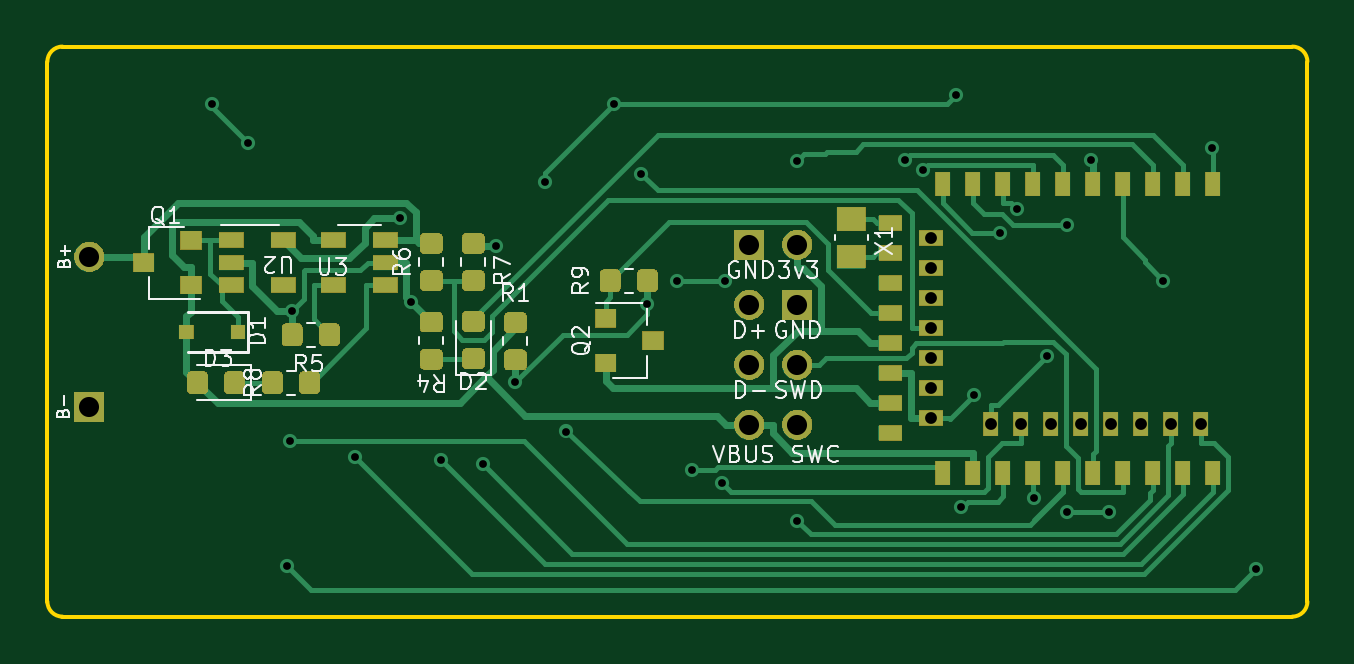
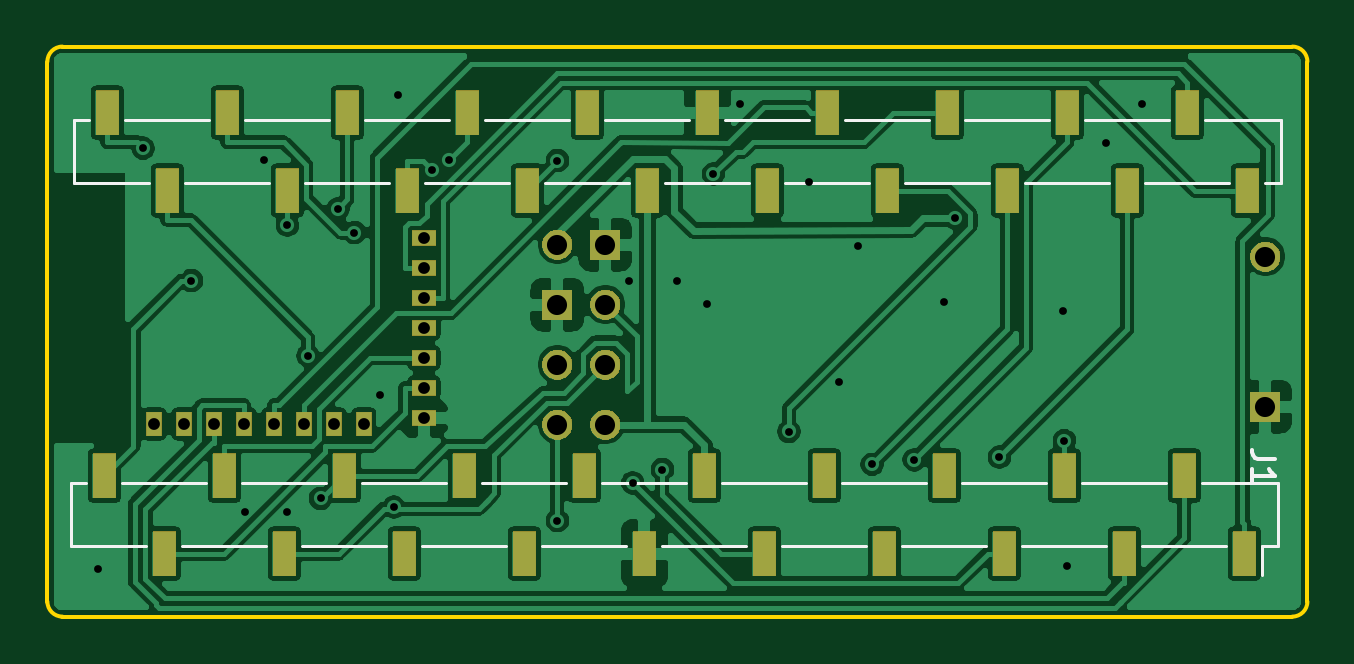
Circuit board: 11 layer files. Board 53.3 x 24.1 mm.
- bottom_copper: NumDisciplineBLE-B_Cu.gbl (142227 bytes)
- bottom_mask: NumDisciplineBLE-B_Mask.gbs (15173 bytes)
- paste: NumDisciplineBLE-B_Paste.gbp (1539 bytes)
- bottom_silk: NumDisciplineBLE-B_SilkS.gbo (3301 bytes)
- outline: NumDisciplineBLE-Edge_Cuts.gm1 (983 bytes)
- top_copper: NumDisciplineBLE-F_Cu.gtl (49664 bytes)
- top_mask: NumDisciplineBLE-F_Mask.gts (33472 bytes)
- paste: NumDisciplineBLE-F_Paste.gtp (33594 bytes)
- top_silk: NumDisciplineBLE-F_SilkS.gto (20641 bytes)
- drill: NumDisciplineBLE-NPTH.drl (307 bytes)
- drill: NumDisciplineBLE-PTH.drl (1256 bytes)

=== bottom_copper: NumDisciplineBLE-B_Cu.gbl (142227 bytes, source omitted) ===
=== bottom_mask: NumDisciplineBLE-B_Mask.gbs (15173 bytes, source omitted) ===
=== paste: NumDisciplineBLE-B_Paste.gbp ===
G04 #@! TF.GenerationSoftware,KiCad,Pcbnew,(5.1.5-0-10_14)*
G04 #@! TF.CreationDate,2020-11-04T07:04:41-07:00*
G04 #@! TF.ProjectId,NumDisciplineBLE,4e756d44-6973-4636-9970-6c696e65424c,rev?*
G04 #@! TF.SameCoordinates,Original*
G04 #@! TF.FileFunction,Paste,Bot*
G04 #@! TF.FilePolarity,Positive*
%FSLAX46Y46*%
G04 Gerber Fmt 4.6, Leading zero omitted, Abs format (unit mm)*
G04 Created by KiCad (PCBNEW (5.1.5-0-10_14)) date 2020-11-04 07:04:41*
%MOMM*%
%LPD*%
G04 APERTURE LIST*
%ADD10R,1.000000X1.900000*%
G04 APERTURE END LIST*
D10*
X133350000Y-29465000D03*
X138430000Y-29465000D03*
X95250000Y-32765000D03*
X100330000Y-32765000D03*
X105410000Y-32765000D03*
X110490000Y-32765000D03*
X115570000Y-32765000D03*
X120650000Y-32765000D03*
X125730000Y-32765000D03*
X130810000Y-32765000D03*
X135890000Y-32765000D03*
X140970000Y-32765000D03*
X97790000Y-29465000D03*
X102870000Y-29465000D03*
X107950000Y-29465000D03*
X113030000Y-29465000D03*
X118110000Y-29465000D03*
X123190000Y-29465000D03*
X128270000Y-29465000D03*
X143510000Y-29465000D03*
X143637000Y-44832000D03*
X138557000Y-44832000D03*
X133477000Y-44832000D03*
X128397000Y-44832000D03*
X123317000Y-44832000D03*
X118237000Y-44832000D03*
X113157000Y-44832000D03*
X108077000Y-44832000D03*
X102997000Y-44832000D03*
X97917000Y-44832000D03*
X141097000Y-48132000D03*
X136017000Y-48132000D03*
X130937000Y-48132000D03*
X125857000Y-48132000D03*
X120777000Y-48132000D03*
X115697000Y-48132000D03*
X110617000Y-48132000D03*
X105537000Y-48132000D03*
X100457000Y-48132000D03*
X95377000Y-48132000D03*
M02*

=== bottom_silk: NumDisciplineBLE-B_SilkS.gbo ===
G04 #@! TF.GenerationSoftware,KiCad,Pcbnew,(5.1.5-0-10_14)*
G04 #@! TF.CreationDate,2020-11-04T07:04:41-07:00*
G04 #@! TF.ProjectId,NumDisciplineBLE,4e756d44-6973-4636-9970-6c696e65424c,rev?*
G04 #@! TF.SameCoordinates,Original*
G04 #@! TF.FileFunction,Legend,Bot*
G04 #@! TF.FilePolarity,Positive*
%FSLAX46Y46*%
G04 Gerber Fmt 4.6, Leading zero omitted, Abs format (unit mm)*
G04 Created by KiCad (PCBNEW (5.1.5-0-10_14)) date 2020-11-04 07:04:41*
%MOMM*%
%LPD*%
G04 APERTURE LIST*
%ADD10C,0.120000*%
%ADD11C,0.150000*%
G04 APERTURE END LIST*
D10*
X97030000Y-29785000D02*
X93820000Y-29785000D01*
X102110000Y-29785000D02*
X98550000Y-29785000D01*
X107190000Y-29785000D02*
X103630000Y-29785000D01*
X112270000Y-29785000D02*
X108710000Y-29785000D01*
X117350000Y-29785000D02*
X113790000Y-29785000D01*
X122430000Y-29785000D02*
X118870000Y-29785000D01*
X127510000Y-29785000D02*
X123950000Y-29785000D01*
X132590000Y-29785000D02*
X129030000Y-29785000D01*
X137670000Y-29785000D02*
X134110000Y-29785000D01*
X142750000Y-29785000D02*
X139190000Y-29785000D01*
X144940000Y-29785000D02*
X144270000Y-29785000D01*
X93820000Y-29785000D02*
X93820000Y-32445000D01*
X94490000Y-32445000D02*
X93820000Y-32445000D01*
X99570000Y-32445000D02*
X96010000Y-32445000D01*
X104650000Y-32445000D02*
X101090000Y-32445000D01*
X109730000Y-32445000D02*
X106170000Y-32445000D01*
X114810000Y-32445000D02*
X111250000Y-32445000D01*
X119890000Y-32445000D02*
X116330000Y-32445000D01*
X124970000Y-32445000D02*
X121410000Y-32445000D01*
X130050000Y-32445000D02*
X126490000Y-32445000D01*
X135130000Y-32445000D02*
X131570000Y-32445000D01*
X140210000Y-32445000D02*
X136650000Y-32445000D01*
X144940000Y-32445000D02*
X141730000Y-32445000D01*
X144940000Y-29785000D02*
X144940000Y-32445000D01*
X94617000Y-49022000D02*
X94617000Y-47812000D01*
X141857000Y-47812000D02*
X145067000Y-47812000D01*
X136777000Y-47812000D02*
X140337000Y-47812000D01*
X131697000Y-47812000D02*
X135257000Y-47812000D01*
X126617000Y-47812000D02*
X130177000Y-47812000D01*
X121537000Y-47812000D02*
X125097000Y-47812000D01*
X116457000Y-47812000D02*
X120017000Y-47812000D01*
X111377000Y-47812000D02*
X114937000Y-47812000D01*
X106297000Y-47812000D02*
X109857000Y-47812000D01*
X101217000Y-47812000D02*
X104777000Y-47812000D01*
X96137000Y-47812000D02*
X99697000Y-47812000D01*
X93947000Y-47812000D02*
X94617000Y-47812000D01*
X145067000Y-47812000D02*
X145067000Y-45152000D01*
X144397000Y-45152000D02*
X145067000Y-45152000D01*
X139317000Y-45152000D02*
X142877000Y-45152000D01*
X134237000Y-45152000D02*
X137797000Y-45152000D01*
X129157000Y-45152000D02*
X132717000Y-45152000D01*
X124077000Y-45152000D02*
X127637000Y-45152000D01*
X118997000Y-45152000D02*
X122557000Y-45152000D01*
X113917000Y-45152000D02*
X117477000Y-45152000D01*
X108837000Y-45152000D02*
X112397000Y-45152000D01*
X103757000Y-45152000D02*
X107317000Y-45152000D01*
X98677000Y-45152000D02*
X102237000Y-45152000D01*
X93947000Y-45152000D02*
X97157000Y-45152000D01*
X93947000Y-47812000D02*
X93947000Y-45152000D01*
D11*
X94067380Y-44116666D02*
X94781666Y-44116666D01*
X94924523Y-44069047D01*
X95019761Y-43973809D01*
X95067380Y-43830952D01*
X95067380Y-43735714D01*
X95067380Y-45116666D02*
X95067380Y-44545238D01*
X95067380Y-44830952D02*
X94067380Y-44830952D01*
X94210238Y-44735714D01*
X94305476Y-44640476D01*
X94353095Y-44545238D01*
M02*

=== outline: NumDisciplineBLE-Edge_Cuts.gm1 ===
G04 #@! TF.GenerationSoftware,KiCad,Pcbnew,(5.1.5-0-10_14)*
G04 #@! TF.CreationDate,2020-11-04T07:04:41-07:00*
G04 #@! TF.ProjectId,NumDisciplineBLE,4e756d44-6973-4636-9970-6c696e65424c,rev?*
G04 #@! TF.SameCoordinates,Original*
G04 #@! TF.FileFunction,Profile,NP*
%FSLAX46Y46*%
G04 Gerber Fmt 4.6, Leading zero omitted, Abs format (unit mm)*
G04 Created by KiCad (PCBNEW (5.1.5-0-10_14)) date 2020-11-04 07:04:41*
%MOMM*%
%LPD*%
G04 APERTURE LIST*
%ADD10C,0.150000*%
G04 APERTURE END LIST*
D10*
X146050000Y-27305000D02*
X146050000Y-50165000D01*
X92710000Y-27305000D02*
G75*
G02X93345000Y-26670000I635000J0D01*
G01*
X93345000Y-50800000D02*
G75*
G02X92710000Y-50165000I0J635000D01*
G01*
X146050000Y-50165000D02*
G75*
G02X145415000Y-50800000I-635000J0D01*
G01*
X145415000Y-26670000D02*
G75*
G02X146050000Y-27305000I0J-635000D01*
G01*
X93345000Y-26670000D02*
X145415000Y-26670000D01*
X92710000Y-50165000D02*
X92710000Y-27305000D01*
X145415000Y-50800000D02*
X93345000Y-50800000D01*
M02*

=== top_copper: NumDisciplineBLE-F_Cu.gtl (49664 bytes, source omitted) ===
=== top_mask: NumDisciplineBLE-F_Mask.gts (33472 bytes, source omitted) ===
=== paste: NumDisciplineBLE-F_Paste.gtp (33594 bytes, source omitted) ===
=== top_silk: NumDisciplineBLE-F_SilkS.gto (20641 bytes, source omitted) ===
=== drill: NumDisciplineBLE-NPTH.drl ===
M48
; DRILL file {KiCad (5.1.5-0-10_14)} date Wednesday, November 04, 2020 at 07:04:47 AM
; FORMAT={-:-/ absolute / inch / decimal}
; #@! TF.CreationDate,2020-11-04T07:04:47-07:00
; #@! TF.GenerationSoftware,Kicad,Pcbnew,(5.1.5-0-10_14)
; #@! TF.FileFunction,NonPlated,1,2,NPTH
FMAT,2
INCH
%
G90
G05
T0
M30

=== drill: NumDisciplineBLE-PTH.drl ===
M48
; DRILL file {KiCad (5.1.5-0-10_14)} date Wednesday, November 04, 2020 at 07:04:47 AM
; FORMAT={-:-/ absolute / inch / decimal}
; #@! TF.CreationDate,2020-11-04T07:04:47-07:00
; #@! TF.GenerationSoftware,Kicad,Pcbnew,(5.1.5-0-10_14)
; #@! TF.FileFunction,Plated,1,2,PTH
FMAT,2
INCH
T1C0.0130
T2C0.0197
T3C0.0335
%
G90
G05
T1
X3.925Y-1.145
X3.985Y-1.21
X4.05Y-1.915
X4.055Y-1.7068
X4.058Y-1.4902
X4.1632Y-1.7344
X4.237Y-1.3361
X4.256Y-1.475
X4.3054Y-1.7386
X4.3755Y-1.7462
X4.3985Y-1.3824
X4.43Y-1.609
X4.48Y-1.275
X4.5142Y-1.6915
X4.595Y-1.145
X4.6401Y-1.2623
X4.65Y-1.4789
X4.7Y-1.44
X4.725Y-1.755
X4.7746Y-1.7772
X4.78Y-1.44
X4.9Y-1.24
X4.9Y-1.84
X5.0799Y-1.2392
X5.1093Y-1.2553
X5.165Y-1.13
X5.1725Y-1.8175
X5.195Y-1.63
X5.2383Y-1.3599
X5.2662Y-1.3208
X5.2947Y-1.8031
X5.3157Y-1.5655
X5.35Y-1.3474
X5.35Y-1.825
X5.3891Y-1.2385
X5.42Y-1.825
X5.51Y-1.44
X5.5906Y-1.2194
X5.665Y-1.92
T2
X5.1224Y-1.3691
X5.1224Y-1.4191
X5.1224Y-1.4691
X5.1224Y-1.5191
X5.1224Y-1.5691
X5.1224Y-1.6191
X5.1224Y-1.6691
X5.2224Y-1.6791
X5.2724Y-1.6791
X5.3224Y-1.6791
X5.3724Y-1.6791
X5.4224Y-1.6791
X5.4724Y-1.6791
X5.5224Y-1.6791
X5.5724Y-1.6791
T3
X4.82Y-1.38
X4.82Y-1.48
X4.82Y-1.58
X4.82Y-1.68
X4.9Y-1.38
X4.9Y-1.48
X4.9Y-1.58
X4.9Y-1.68
X3.72Y-1.4
X3.72Y-1.65
T0
M30

